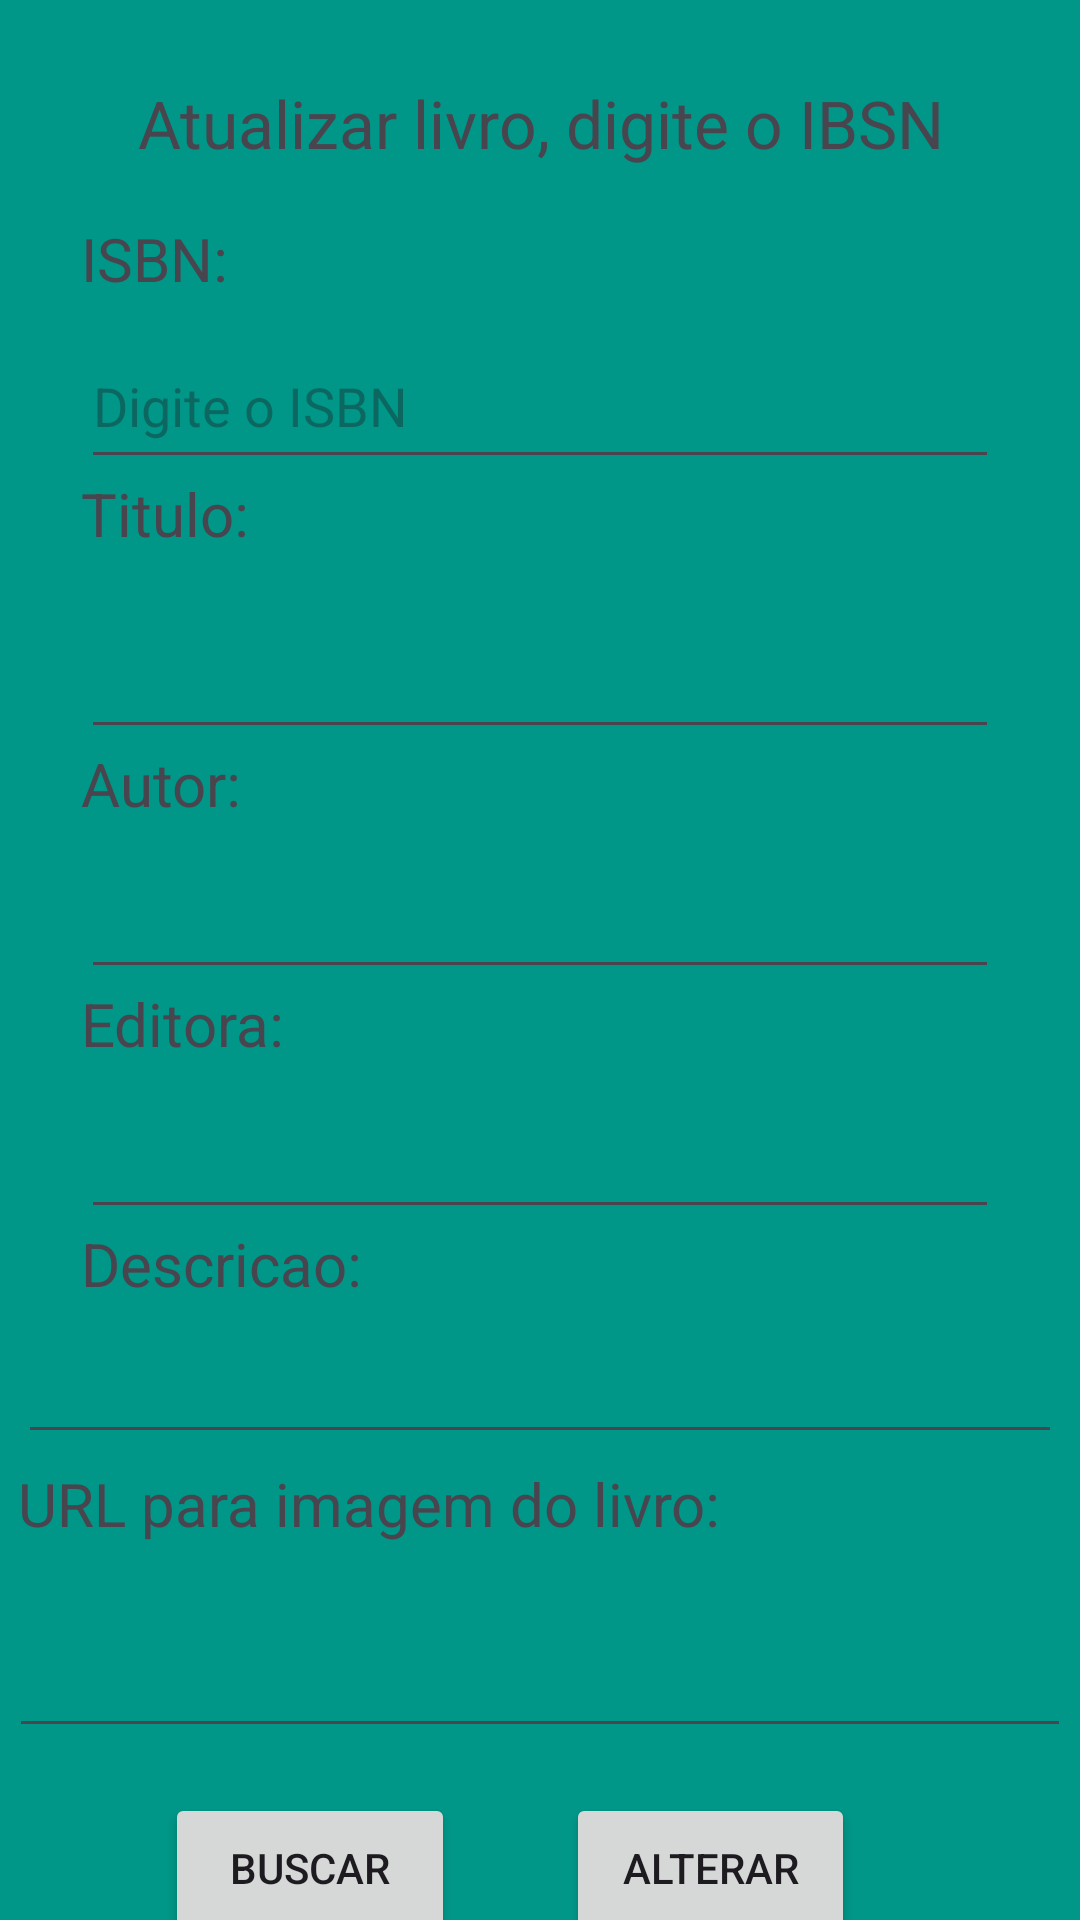

Here is an Android app screen rendered from its layout file. Give the layout XML and the strings, colors and styles it references.
<!-- AndroidManifest.xml: application theme Theme.AppLivraria -->
<!-- res/layout/activity_alteracao_livro.xml -->
<?xml version="1.0" encoding="utf-8"?>
<androidx.constraintlayout.widget.ConstraintLayout xmlns:android="http://schemas.android.com/apk/res/android"
    xmlns:app="http://schemas.android.com/apk/res-auto"
    xmlns:tools="http://schemas.android.com/tools"
    android:id="@+id/main"
    android:layout_width="match_parent"
    android:layout_height="match_parent"
    android:background="#009688"
    tools:context=".ui.AlteracaoLivroActivity">

    <TextView
        android:id="@+id/text_livro"
        android:layout_width="0dp"
        android:layout_height="wrap_content"
        android:layout_marginBottom="14dp"

        android:fontFamily="sans-serif-black"
        android:gravity="center"
        android:text="Livraria Universo"
        android:textSize="30sp"
        app:layout_constraintBottom_toTopOf="@+id/text_alterar"
        app:layout_constraintEnd_toEndOf="parent"
        app:layout_constraintStart_toStartOf="parent"
        app:layout_constraintTop_toTopOf="parent" />

    <TextView
        android:id="@+id/text_alterar"
        android:layout_width="409dp"
        android:layout_height="43dp"
        android:layout_marginBottom="10dp"
        android:gravity="center"
        android:text="Atualizar livro, digite o IBSN"
        android:textSize="22sp"
        app:layout_constraintBottom_toTopOf="@+id/text_isbnn"
        app:layout_constraintEnd_toEndOf="parent"
        app:layout_constraintStart_toStartOf="parent"
        app:layout_constraintTop_toBottomOf="@+id/text_livro" />

    <TextView
        android:id="@+id/text_isbnn"
        android:layout_width="wrap_content"
        android:layout_height="wrap_content"
        android:layout_marginBottom="58dp"
        android:text="ISBN:"
        android:textSize="20sp"
        app:layout_constraintBottom_toTopOf="@+id/text_titulo"
        app:layout_constraintStart_toStartOf="@+id/ed_Isbn"
        app:layout_constraintTop_toBottomOf="@+id/text_alterar" />

    <EditText
        android:id="@+id/ed_Isbn"
        android:layout_width="0dp"
        android:layout_height="52dp"
        android:layout_marginStart="27dp"
        android:layout_marginTop="35dp"
        android:layout_marginEnd="27dp"
        android:layout_marginBottom="38dp"
        android:ems="10"
        android:hint="Digite o ISBN"
        android:inputType="number"
        app:layout_constraintBottom_toTopOf="@+id/ed_titulo"
        app:layout_constraintEnd_toEndOf="parent"
        app:layout_constraintStart_toStartOf="parent"
        app:layout_constraintTop_toTopOf="@+id/text_isbnn" />

    <TextView
        android:id="@+id/text_titulo"
        android:layout_width="wrap_content"
        android:layout_height="wrap_content"
        android:layout_marginBottom="63dp"
        android:text="Titulo:"
        android:textSize="20sp"
        app:layout_constraintBottom_toTopOf="@+id/text_autor"
        app:layout_constraintStart_toStartOf="@+id/ed_Isbn"
        app:layout_constraintTop_toBottomOf="@+id/text_isbnn" />

    <EditText
        android:id="@+id/ed_titulo"
        android:layout_width="0dp"
        android:layout_height="0dp"
        android:layout_marginStart="27dp"
        android:layout_marginTop="13dp"
        android:layout_marginEnd="27dp"
        android:layout_marginBottom="25dp"
        android:ems="10"
        android:inputType="text"
        app:layout_constraintBottom_toBottomOf="@+id/text_autor"
        app:layout_constraintEnd_toEndOf="parent"
        app:layout_constraintStart_toStartOf="parent"
        app:layout_constraintTop_toBottomOf="@+id/text_titulo" />

    <TextView
        android:id="@+id/text_autor"
        android:layout_width="wrap_content"
        android:layout_height="wrap_content"
        android:layout_marginBottom="53dp"
        android:text="Autor:"
        android:textSize="20sp"
        app:layout_constraintBottom_toTopOf="@+id/text_editora"
        app:layout_constraintStart_toStartOf="@+id/ed_titulo"
        app:layout_constraintTop_toBottomOf="@+id/text_titulo" />

    <EditText
        android:id="@+id/ed_autor"
        android:layout_width="0dp"
        android:layout_height="52dp"
        android:layout_marginStart="27dp"
        android:layout_marginTop="80dp"
        android:layout_marginEnd="27dp"
        android:layout_marginBottom="80dp"
        android:ems="10"
        android:inputType="text"
        app:layout_constraintBottom_toBottomOf="@+id/ed_editora"
        app:layout_constraintEnd_toEndOf="parent"
        app:layout_constraintStart_toStartOf="parent"
        app:layout_constraintTop_toTopOf="@+id/ed_titulo" />

    <TextView
        android:id="@+id/text_editora"
        android:layout_width="wrap_content"
        android:layout_height="wrap_content"
        android:layout_marginBottom="53dp"
        android:text="Editora:"
        android:textSize="20sp"
        app:layout_constraintBottom_toTopOf="@+id/text_descricao"
        app:layout_constraintStart_toStartOf="@+id/ed_autor"
        app:layout_constraintTop_toBottomOf="@+id/text_autor" />

    <EditText
        android:id="@+id/ed_editora"
        android:layout_width="0dp"
        android:layout_height="52dp"
        android:layout_marginStart="27dp"
        android:layout_marginTop="30dp"
        android:layout_marginEnd="27dp"
        android:layout_marginBottom="33dp"
        android:ems="10"
        android:inputType="text"
        app:layout_constraintBottom_toTopOf="@+id/ed_descricao"
        app:layout_constraintEnd_toEndOf="parent"
        app:layout_constraintStart_toStartOf="parent"
        app:layout_constraintTop_toTopOf="@+id/text_editora" />

    <TextView
        android:id="@+id/text_descricao"
        android:layout_width="wrap_content"
        android:layout_height="wrap_content"
        android:layout_marginBottom="8dp"
        android:text="Descricao:"
        android:textSize="20sp"
        app:layout_constraintBottom_toTopOf="@+id/ed_descricao"
        app:layout_constraintStart_toStartOf="@+id/ed_editora"
        app:layout_constraintTop_toBottomOf="@+id/text_editora" />

    <EditText
        android:id="@+id/ed_descricao"
        android:layout_width="348dp"
        android:layout_height="42dp"
        android:layout_marginStart="27dp"
        android:layout_marginEnd="27dp"
        android:layout_marginBottom="3dp"
        android:ems="10"
        android:inputType="text"
        app:layout_constraintBottom_toTopOf="@+id/text_img"
        app:layout_constraintEnd_toEndOf="parent"
        app:layout_constraintStart_toStartOf="parent"
        app:layout_constraintTop_toBottomOf="@+id/text_descricao" />

    <TextView
        android:id="@+id/text_img"
        android:layout_width="wrap_content"
        android:layout_height="wrap_content"
        android:layout_marginBottom="3dp"
        android:text="URL para imagem do livro:"
        android:textSize="20sp"
        app:layout_constraintBottom_toTopOf="@+id/ed_img"
        app:layout_constraintStart_toStartOf="@+id/ed_descricao"
        app:layout_constraintTop_toBottomOf="@+id/ed_descricao" />

    <EditText
        android:id="@+id/ed_img"
        android:layout_width="354dp"
        android:layout_height="65dp"
        android:layout_marginStart="27dp"
        android:layout_marginEnd="27dp"
        android:layout_marginBottom="15dp"
        android:ems="10"
        android:inputType="text"
        app:layout_constraintBottom_toTopOf="@+id/bt_alterar"
        app:layout_constraintEnd_toEndOf="parent"
        app:layout_constraintStart_toStartOf="parent"
        app:layout_constraintTop_toBottomOf="@+id/text_img" />

    <Button
        android:id="@+id/bt_cadast"
        android:layout_width="0dp"
        android:layout_height="0dp"
        android:layout_marginStart="55dp"
        android:layout_marginEnd="37dp"
        android:text="Buscar"
        app:layout_constraintBottom_toBottomOf="@+id/bt_alterar"
        app:layout_constraintEnd_toStartOf="@+id/bt_alterar"
        app:layout_constraintStart_toStartOf="parent"
        app:layout_constraintTop_toTopOf="@+id/bt_alterar" />

    <Button
        android:id="@+id/bt_alterar"
        android:layout_width="0dp"
        android:layout_height="50dp"
        android:layout_marginEnd="75dp"
        android:layout_marginBottom="27dp"
        android:text="Alterar"
        app:layout_constraintBottom_toBottomOf="parent"
        app:layout_constraintEnd_toEndOf="parent"
        app:layout_constraintStart_toEndOf="@+id/bt_cadast"
        app:layout_constraintTop_toBottomOf="@+id/ed_img" />


</androidx.constraintlayout.widget.ConstraintLayout>
<!-- resources referenced by this layout -->
<resources>
  <style name="Theme.AppLivraria" parent="Base.Theme.AppLivraria" />
  <style name="Base.Theme.AppLivraria" parent="Theme.Material3.DayNight.NoActionBar">
          
          
      </style>
</resources>
